Photos from the image-classification dataset "Apple_leaf_aug_without_split" in the GitHub repository warjunaid/Apple_leaf_aug_without_split. Its 4 classes are: black rot, cedar apple rust, healthy, scab.

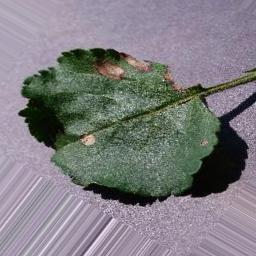
Label: black rot

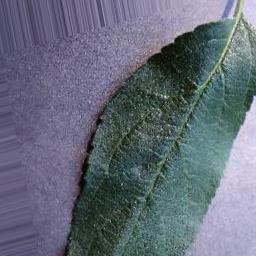
Label: healthy

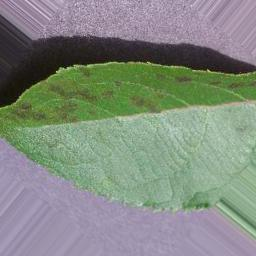
Label: scab

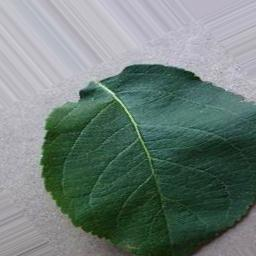
Label: healthy

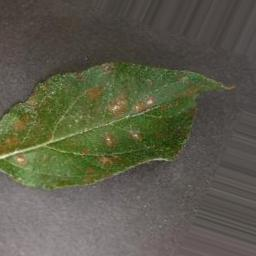
Label: cedar apple rust

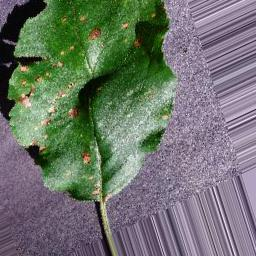
Label: black rot
